The GitHub repository jujup1t3r/CoFFee contains a labelled image folder "coffee_dataset" with 18 categories: broken, defect damage, dry cherry, floater, foreign matter, full black, full sour, fungus damage, good, husk, immature, parchment, partial black, partial sour, severe insect damage, shell, slight insect damage, withered. Examples follow, each with its label.

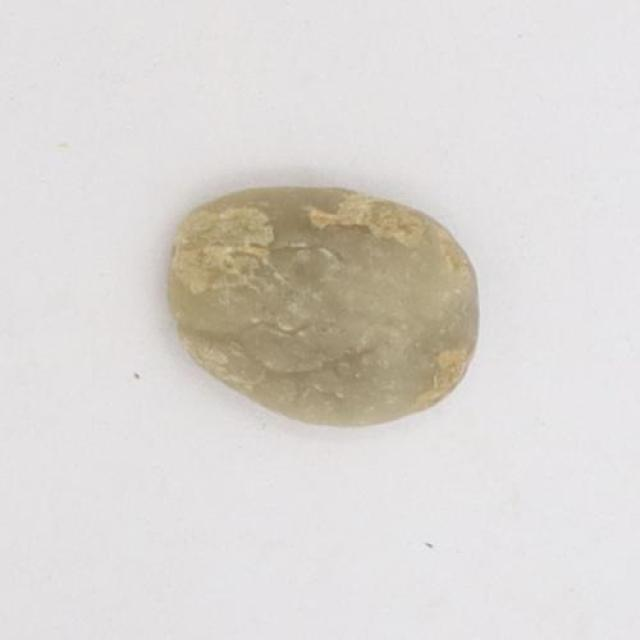
Label: immature

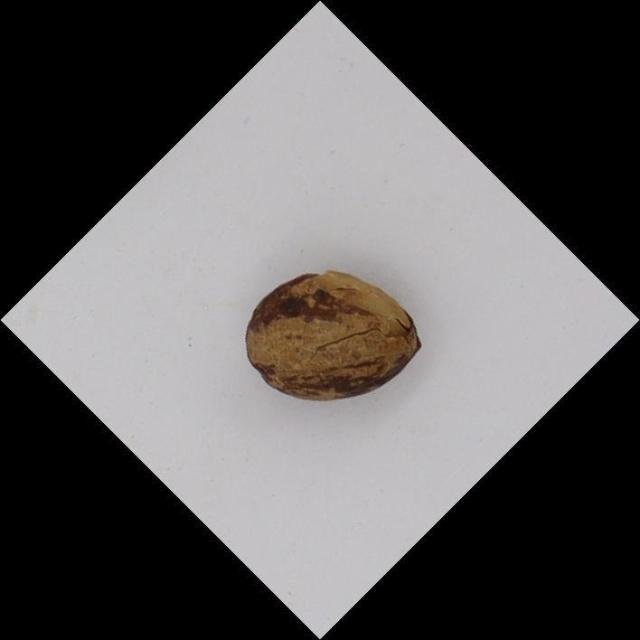
Label: husk

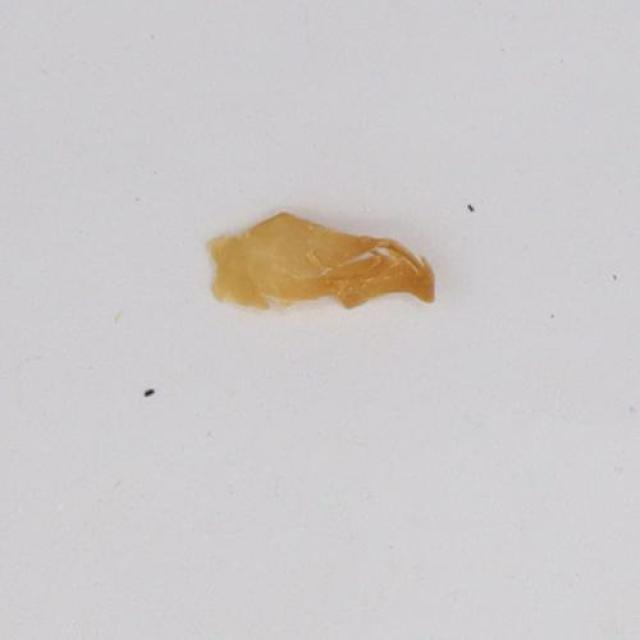
Label: parchment

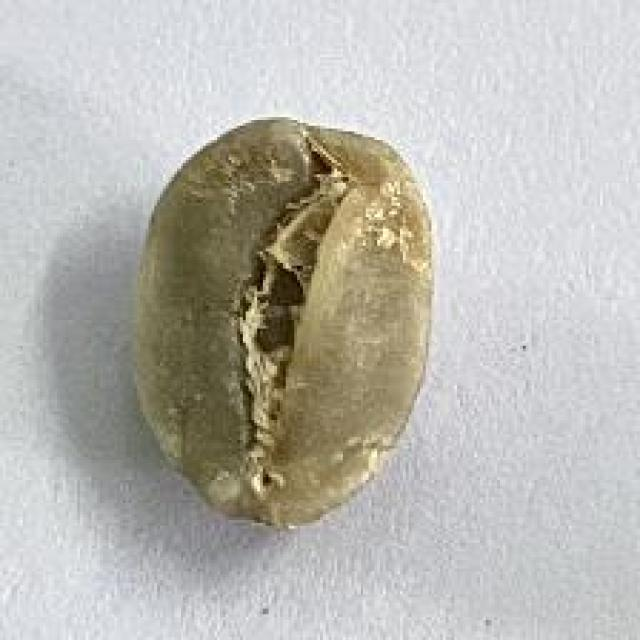
Label: good

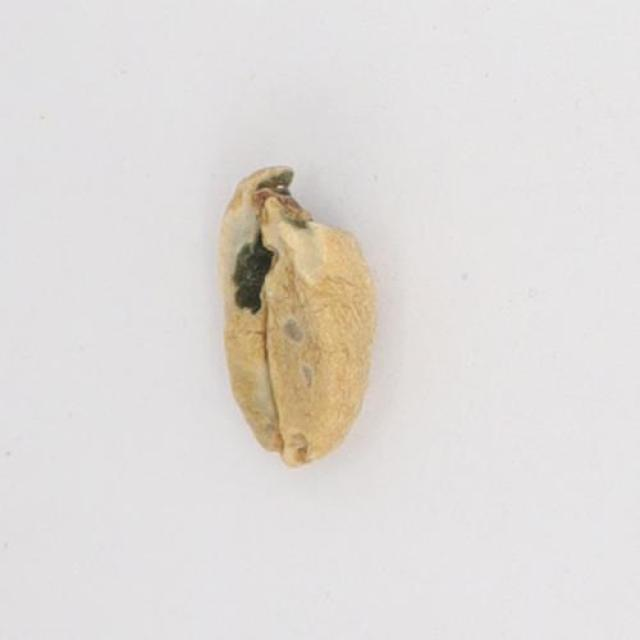
Label: severe insect damage

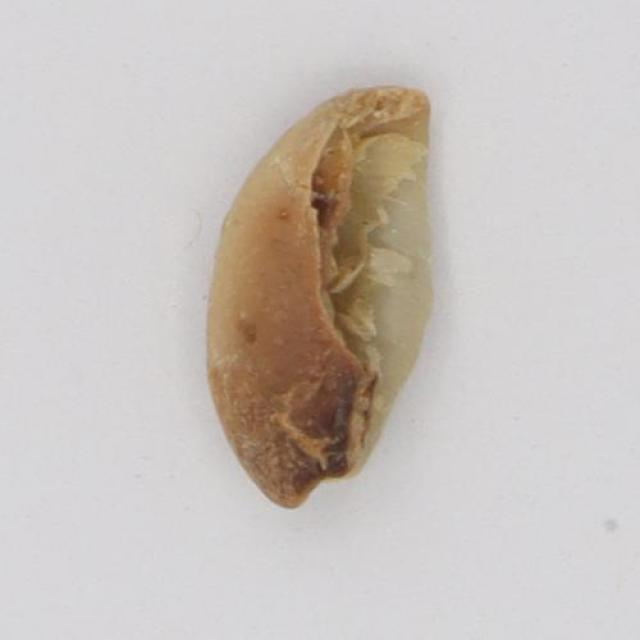
Label: broken
